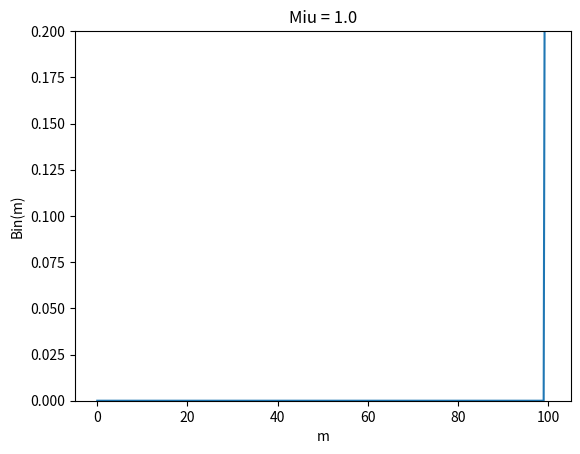

Reproduce this figure in Python.
import random as rnd
import numpy as np
import matplotlib.pyplot as plt
import matplotlib.animation as animation
from scipy.special import comb, perm

rnd.seed(100)

N = 100
T = 20
miu = 0.00
data = []
M = [i for i in range(N+1)]

fig= plt.figure()

def Binomial(N,m):
    return (miu**m)*((1-miu)**(N-m))*comb(N,m)

def update(t):
    fig.clear()
    data.clear()
    global miu
    miu = t*0.05
    for m in range (N+1):
        data.append(Binomial(N,m))
    print(str(data))
    plt.plot(M, data)
    plt.xlabel('m')
    plt.ylabel('Bin(m)')
    plt.ylim(ymin = 0.0, ymax = 0.2)
    plt.title('Miu = '+ str(round(miu,2)))


ani = animation.FuncAnimation(fig, update, np.arange(0, T+1), interval=300, repeat=False)
ani.save('test.gif', writer='pillow')
plt.show()







